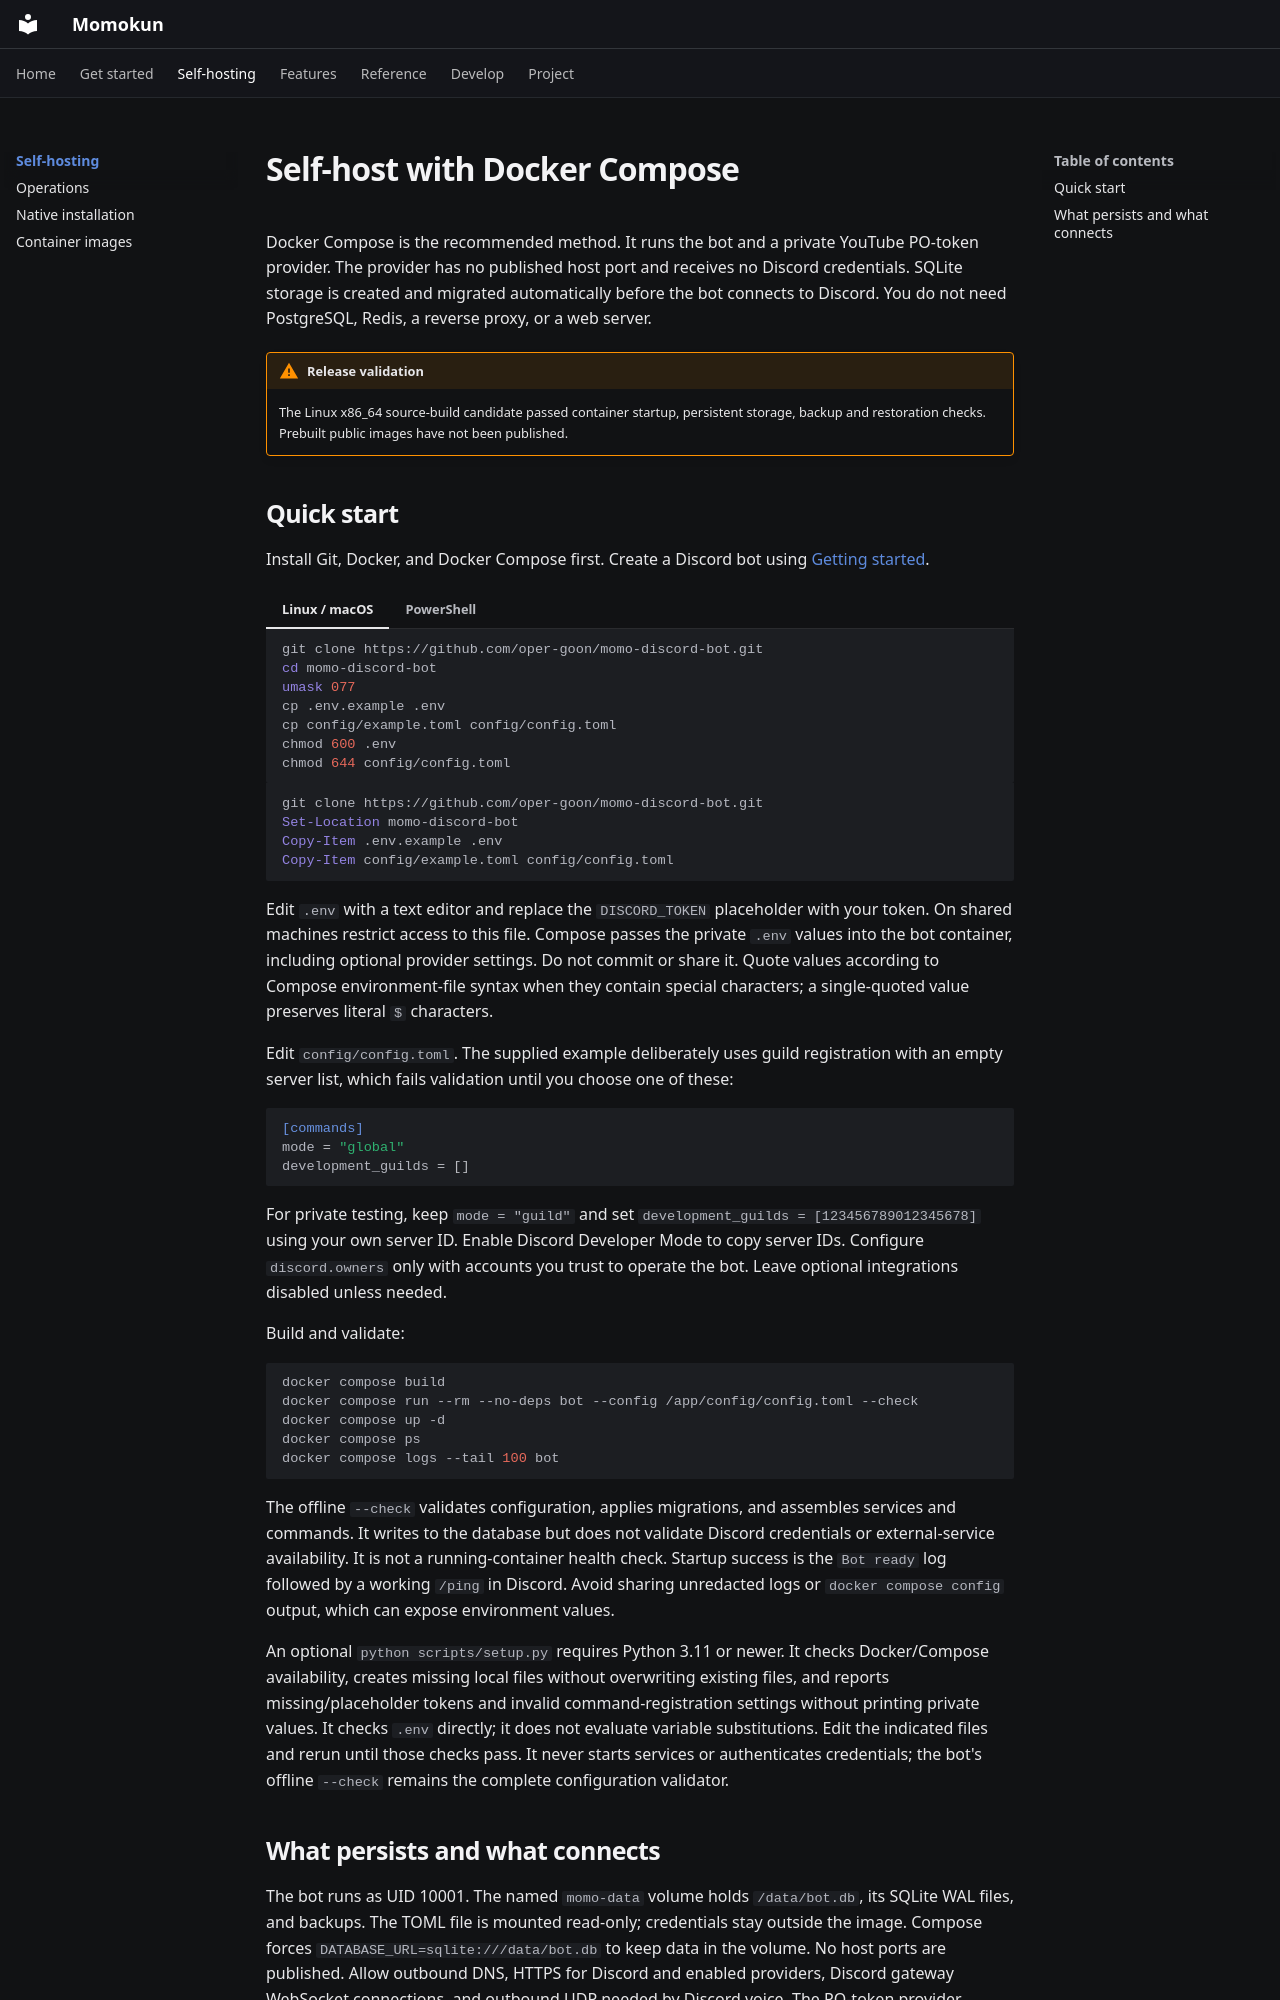

repository: oper-goon/momo-discord-bot · page: self-hosting/index.html · generator: mkdocs

# Self-host with Docker Compose

Docker Compose is the recommended method. It runs the bot and a private YouTube PO-token provider. The provider has no published host port and receives no Discord credentials. SQLite storage is created and migrated automatically before the bot connects to Discord. You do not need PostgreSQL, Redis, a reverse proxy, or a web server.

!!! warning "Release validation"
    The Linux x86_64 source-build candidate passed container startup, persistent storage, backup and restoration checks. Prebuilt public images have not been published.

## Quick start

Install Git, Docker, and Docker Compose first. Create a Discord bot using [Getting started](../getting-started/index.md).

=== "Linux / macOS"

    ```sh
    git clone https://github.com/oper-goon/momo-discord-bot.git
    cd momo-discord-bot
    umask 077
    cp .env.example .env
    cp config/example.toml config/config.toml
    chmod 600 .env
    chmod 644 config/config.toml
    ```

=== "PowerShell"

    ```powershell
    git clone https://github.com/oper-goon/momo-discord-bot.git
    Set-Location momo-discord-bot
    Copy-Item .env.example .env
    Copy-Item config/example.toml config/config.toml
    ```

Edit `.env` with a text editor and replace the `DISCORD_TOKEN` placeholder with your token. On shared machines restrict access to this file. Compose passes the private `.env` values into the bot container, including optional provider settings. Do not commit or share it. Quote values according to Compose environment-file syntax when they contain special characters; a single-quoted value preserves literal `$` characters.

Edit `config/config.toml`. The supplied example deliberately uses guild registration with an empty server list, which fails validation until you choose one of these:

```toml
[commands]
mode = "global"
development_guilds = []
```

For private testing, keep `mode = "guild"` and set `development_guilds = [123456789012345678]` using your own server ID. Enable Discord Developer Mode to copy server IDs. Configure `discord.owners` only with accounts you trust to operate the bot. Leave optional integrations disabled unless needed.

Build and validate:

```sh
docker compose build
docker compose run --rm --no-deps bot --config /app/config/config.toml --check
docker compose up -d
docker compose ps
docker compose logs --tail 100 bot
```

The offline `--check` validates configuration, applies migrations, and assembles services and commands. It writes to the database but does not validate Discord credentials or external-service availability. It is not a running-container health check. Startup success is the `Bot ready` log followed by a working `/ping` in Discord. Avoid sharing unredacted logs or `docker compose config` output, which can expose environment values.

An optional `python scripts/setup.py` requires Python 3.11 or newer. It checks Docker/Compose availability, creates missing local files without overwriting existing files, and reports missing/placeholder tokens and invalid command-registration settings without printing private values. It checks `.env` directly; it does not evaluate variable substitutions. Edit the indicated files and rerun until those checks pass. It never starts services or authenticates credentials; the bot's offline `--check` remains the complete configuration validator.
